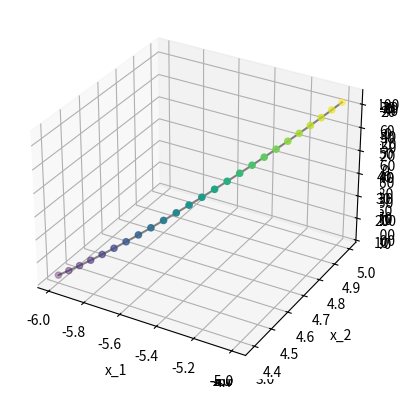

This figure's Python source:
import matplotlib.pyplot as plt
from mpl_toolkits.mplot3d import Axes3D
import numpy as np
import pandas as pd

# import matplotlib
# matplotlib.use('Qt5Agg')

EPSILON = 0.01
MAX_ITER = 10000
_ = np.seterr('ignore')


def plot_function():
    """
    Plot the function:

    .. math:: f(x_1, x_2) = (-2x_1^2 -3x_1x_2 + 2x_2^2)sin(x_1)
    """
    x1 = np.linspace(-6, 6, 50)
    x2 = np.linspace(-6, 6, 50)
    X1, X2 = np.meshgrid(x1, x2)
    Y = f(X1, X2)
    ax = plt.axes(projection='3d')
    ax.plot_surface(X1, X2, Y, rstride=1, cstride=1, cmap='viridis', edgecolor='none')
    ax.set_xlabel('x1')
    ax.set_ylabel('x2')
    ax.set_zlabel('y')
    plt.show()


def gradient_descent(x1_0, x2_0, max_iter, rho):
    """
    This function runs gradient descent.
    :param x1_0: initial x1
    :param x2_0: initial x2
    :param max_iter: max number of iteration
    :param rho: learning rate
    :return:
    """
    point_list = [np.array([x1_0, x2_0, f(x1_0, x2_0)])]
    curr_point = np.array([x1_0, x2_0, 0])
    for i in range(0, max_iter):
        curr_point, new_dir = single_descent(curr_point, rho)
        if np.linalg.norm(new_dir) < EPSILON:
            print("The total number of iterations is: {}".format(i + 1))
            return point_list
        elif np.abs(curr_point[0]) > 6 or np.abs(curr_point[1]) > 6:
            print("Out of range! (x1, x2) = ({}, {}), iteration number: {}".format(curr_point[0], curr_point[1], i + 1))
            return point_list
        elif np.any(np.isinf(curr_point)):
            print("It reaches infinite, does not converge!\n"
                  "The total number of iterations is: {}".format(i + 1))
            return point_list
        point_list += [curr_point]
    print("Exceeds max iteration: {}; with learning rate: {}".format(max_iter, rho))
    return point_list


def single_descent(point, rho):
    x1 = point[0]
    x2 = point[1]
    dx1 = np.sin(x1) * (-4. * x1 - 3. * x2) + np.cos(x1) * (-2. * np.power(x1, 2) - 3. * x1 * x2 + 2. * np.power(x2, 2))
    dx2 = np.sin(x1) * (4. * x2 - 3. * x1)
    new_x1 = x1 - dx1 * rho
    new_x2 = x2 - dx2 * rho
    new_y = f(new_x1, new_x2)
    return np.array([new_x1, new_x2, new_y]), np.array([dx1, dx2])


def f(x1, x2):
    return np.sin(x1) * (-2. * np.power(x1, 2) - 3. * x1 * x2 + 2. * np.power(x2, 2))


def plot_learning_points(points):
    """
    Plot the points sequence generated by gradient descent
    :param points: Input points generated from gradient descent
    """
    df = pd.DataFrame(points, columns=['x1', 'x2', 'y'])
    df = df.replace([np.inf, -np.inf], np.nan).dropna()
    xs = df['x1'].values.tolist()
    ys = df['x2'].values.tolist()
    zs = df['y'].values.tolist()
    ax = plt.axes(projection='3d')
    ax.scatter3D(xs, ys, zs, c=zs)
    ax.plot3D(xs, ys, zs, 'gray')
    ax.set_xlabel('x_1')
    ax.set_ylabel('x_2')
    ax.set_zlabel('y')
    plt.show()


def main():
    plot_function()

    point_result1 = gradient_descent(-3, -4, MAX_ITER, 0.001)
    plot_learning_points(point_result1)
    # print(point_result1)  # [len(point_result1) - 5: len(point_result1)])

    point_result2 = gradient_descent(4, -3, MAX_ITER, 0.001)
    plot_learning_points(point_result2)
    # print(point_result2)  # print(point_result2[len(point_result2) - 5: len(point_result2)])

    point_result3 = gradient_descent(1, 5, MAX_ITER, 0.001)
    plot_learning_points(point_result3)
    # print(point_result3[len(point_result3) - 5: len(point_result3)])

    point_result4 = gradient_descent(-4, -3, MAX_ITER, 0.001)
    plot_learning_points(point_result4)
    # print(point_result4[len(point_result4) - 5: len(point_result4)])

    point_result5 = gradient_descent(-5, 5, MAX_ITER, 0.001)
    plot_learning_points(point_result5)
    # print(point_result5[len(point_result5) - 5: len(point_result5)])

    data = {
        '(-3,-4)': pd.DataFrame(point_result1[len(point_result1) - 5: len(point_result1)], columns=['x1', 'x2', 'y']),
        '(4,-3)': pd.DataFrame(point_result2[len(point_result2) - 5: len(point_result2)], columns=['x1', 'x2', 'y']),
        '(1,5)': pd.DataFrame(point_result3[len(point_result3) - 5: len(point_result3)], columns=['x1', 'x2', 'y']),
        '(-4,-3)': pd.DataFrame(point_result4[len(point_result4) - 5: len(point_result4)], columns=['x1', 'x2', 'y']),
        '(-5,5)': pd.DataFrame(point_result5[len(point_result5) - 5: len(point_result5)], columns=['x1', 'x2', 'y'])}
    # print("dataframe")
    # print(data['(-3,-4)'])
    min_points = pd.DataFrame()
    for key in data:
        min_index = data[key]['y'].idxmin()
        print(data[key])
        min_points = pd.concat([min_points, data[key].loc[min_index].to_frame().transpose()])
    min_points.reset_index(drop=True, inplace=True)
    min_index = min_points['y'].idxmin()
    best_min_value = min_points.loc[min_index]
    print(best_min_value["y"])


if __name__ == "__main__":
    main()
